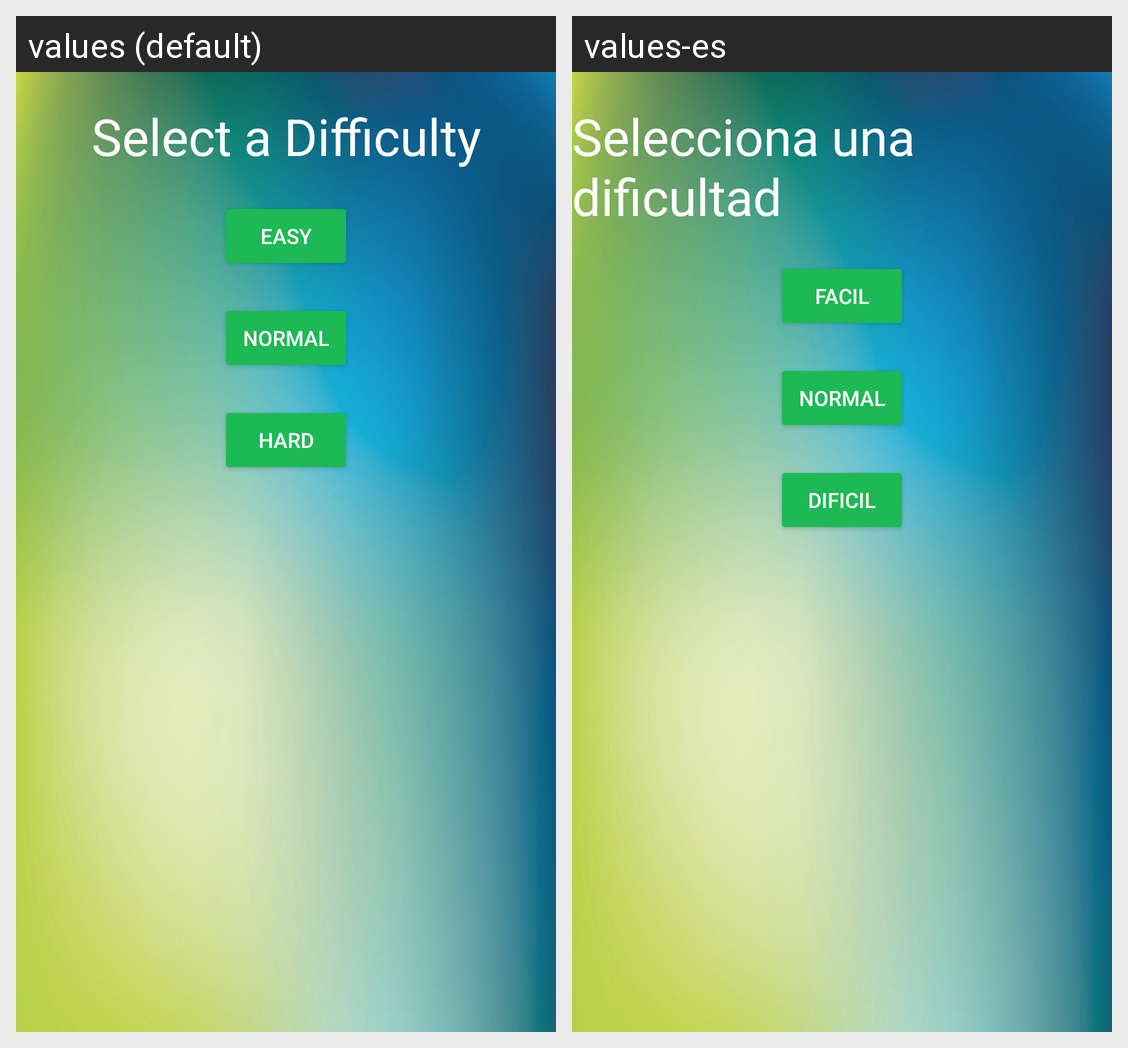

The same Android screen rendered under two of its app's locales, left to right. List the strings drawn on it with the default value and each locale's translation.
Android screen res/layout/activity_select_difficulty.xml rendered under 2 locales, left to right: values (default), values-es. Device: Nexus 5 (rendered at 1080×1920; each locale shown at half size, 540×960, under a caption strip naming it); theme Theme.FunSpeak.
Strings drawn on this screen, with the default value and each locale's value (text and hints the layout hard-codes, and strings that could not be matched under every locale, appear in the picture but are not listed):

select_difficulty
  values: Select a Difficulty
  values-es: Selecciona una dificultad

easy
  values: Easy
  values-es: Facil

normal
  values: Normal
  values-es: Normal

hard
  values: Hard
  values-es: Dificil
